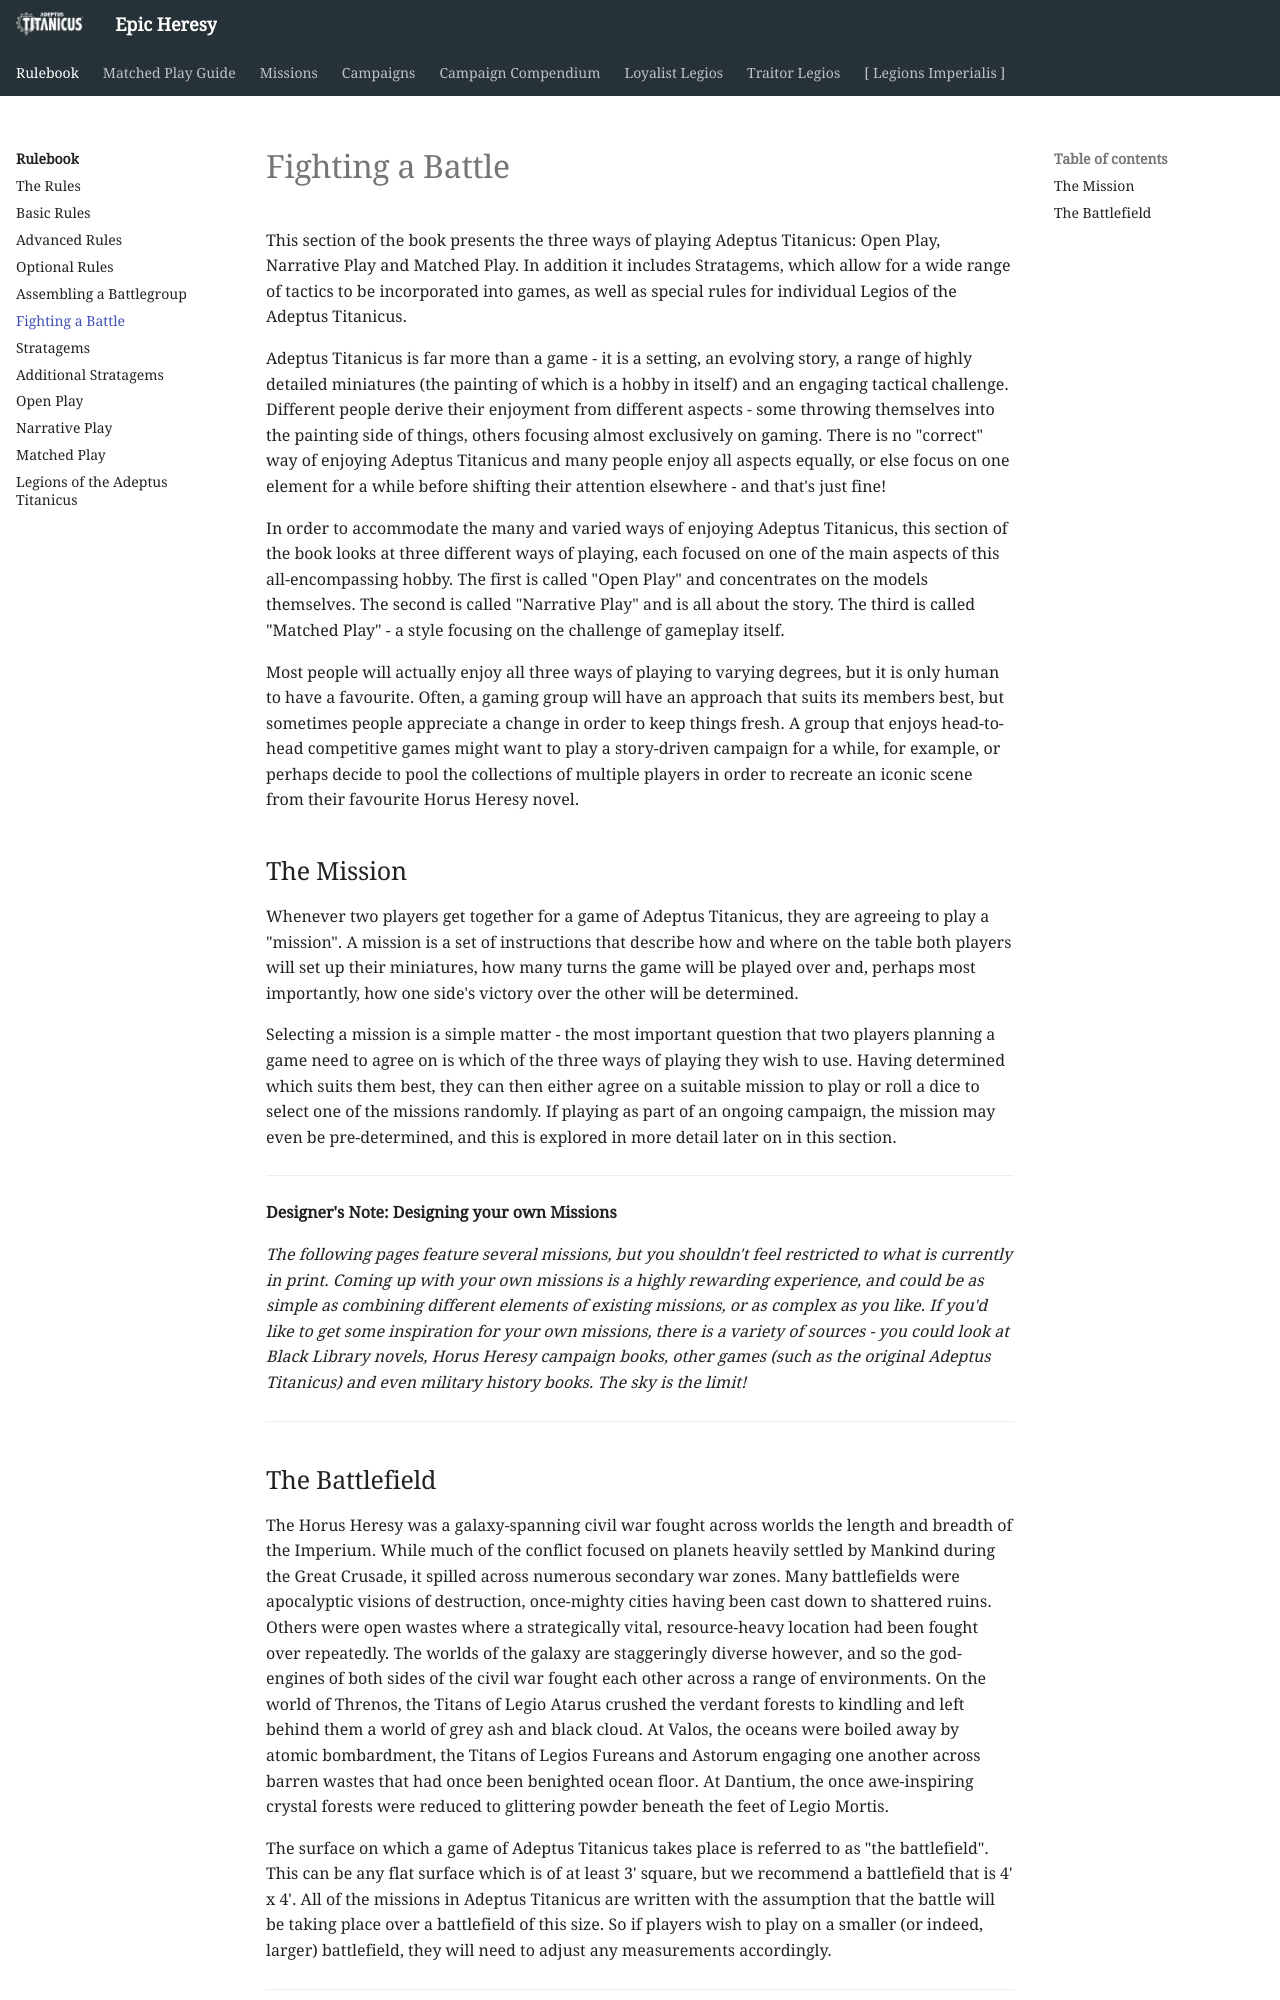

repository: BBBase-EHeresy-PPPub/EHeresy · page: at2018/rulebook/fighting_a_battle/index.html · generator: mkdocs

This section of the book presents the three ways of playing Adeptus Titanicus: Open Play, Narrative Play and Matched Play. In addition it includes Stratagems, which allow for a wide range of tactics to be incorporated into games, as well as special rules for individual Legios of the Adeptus Titanicus.

Adeptus Titanicus is far more than a game - it is a setting, an evolving story, a range of highly detailed miniatures (the painting of which is a hobby in itself) and an engaging tactical challenge. Different people derive their enjoyment from different aspects - some throwing themselves into the painting side of things, others focusing almost exclusively on gaming. There is no "correct" way of enjoying Adeptus Titanicus and many people enjoy all aspects equally, or else focus on one element for a while before shifting their attention elsewhere - and that's just fine!

In order to accommodate the many and varied ways of enjoying Adeptus Titanicus, this section of the book looks at three different ways of playing, each focused on one of the main aspects of this all-encompassing hobby. The first is called "Open Play" and concentrates on the models themselves. The second is called "Narrative Play" and is all about the story. The third is called "Matched Play" - a style focusing on the challenge of gameplay itself.

Most people will actually enjoy all three ways of playing to varying degrees, but it is only human to have a favourite. Often, a gaming group will have an approach that suits its members best, but sometimes people appreciate a change in order to keep things fresh. A group that enjoys head-to-head competitive games might want to play a story-driven campaign for a while, for example, or perhaps decide to pool the collections of multiple players in order to recreate an iconic scene from their favourite Horus Heresy novel.

## The Mission

Whenever two players get together for a game of Adeptus Titanicus, they are agreeing to play a "mission". A mission is a set of instructions that describe how and where on the table both players will set up their miniatures, how many turns the game will be played over and, perhaps most importantly, how one side's victory over the other will be determined.

Selecting a mission is a simple matter - the most important question that two players planning a game need to agree on is which of the three ways of playing they wish to use. Having determined which suits them best, they can then either agree on a suitable mission to play or roll a dice to select one of the missions randomly. If playing as part of an ongoing campaign, the mission may even be pre-determined, and this is explored in more detail later on in this section.

---

**Designer's Note: Designing your own Missions**

_The following pages feature several missions, but you shouldn't feel restricted to what is currently in print. Coming up with your own missions is a highly rewarding experience, and could be as simple as combining different elements of existing missions, or as complex as you like. If you'd like to get some inspiration for your own missions, there is a variety of sources - you could look at Black Library novels, Horus Heresy campaign books, other games (such as the original Adeptus Titanicus) and even military history books. The sky is the limit!_

---
